2-way image classification set "datasetcnn_crop_fromfile" from GitHub (Juliapluum/Kitkat); label vocabulary: chicken, not chicken.

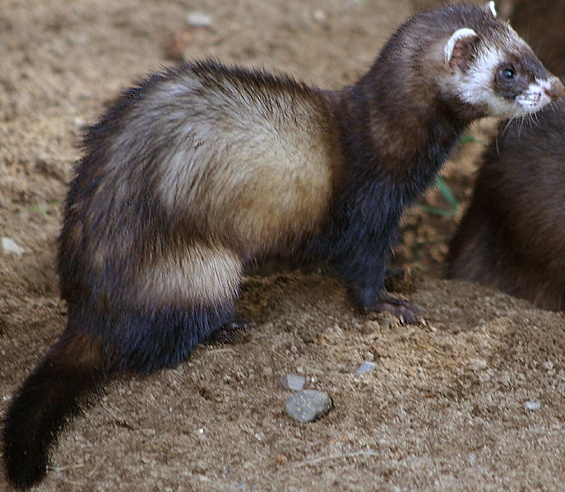
Label: not chicken

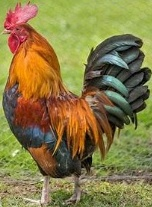
Label: chicken

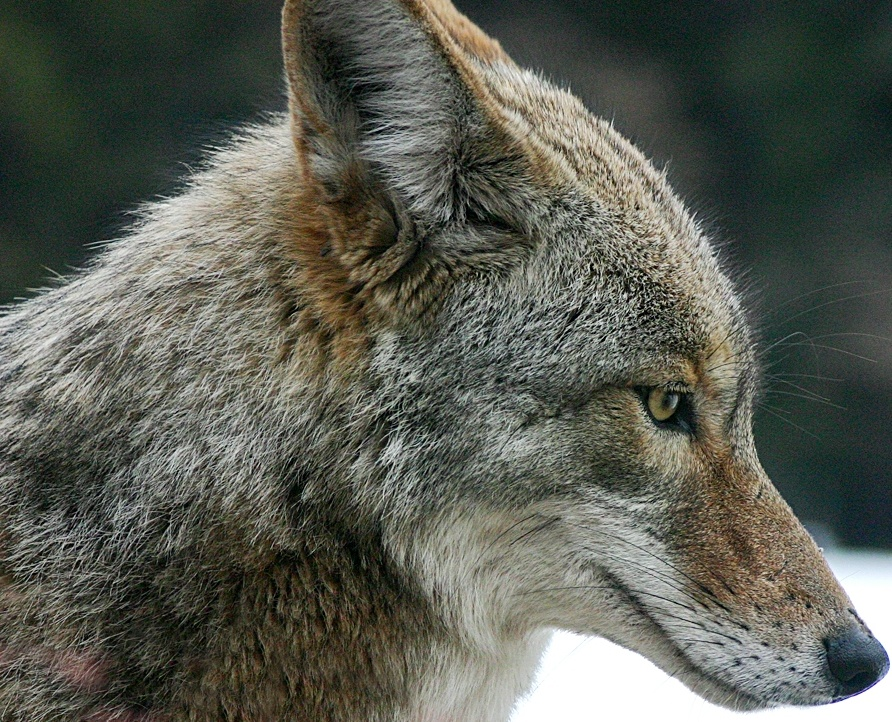
Label: not chicken

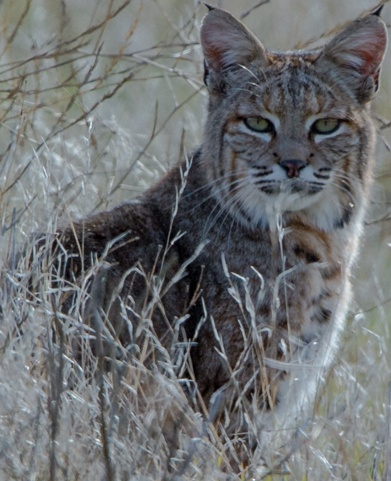
Label: not chicken

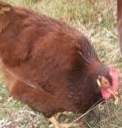
Label: chicken

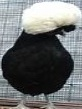
Label: chicken
